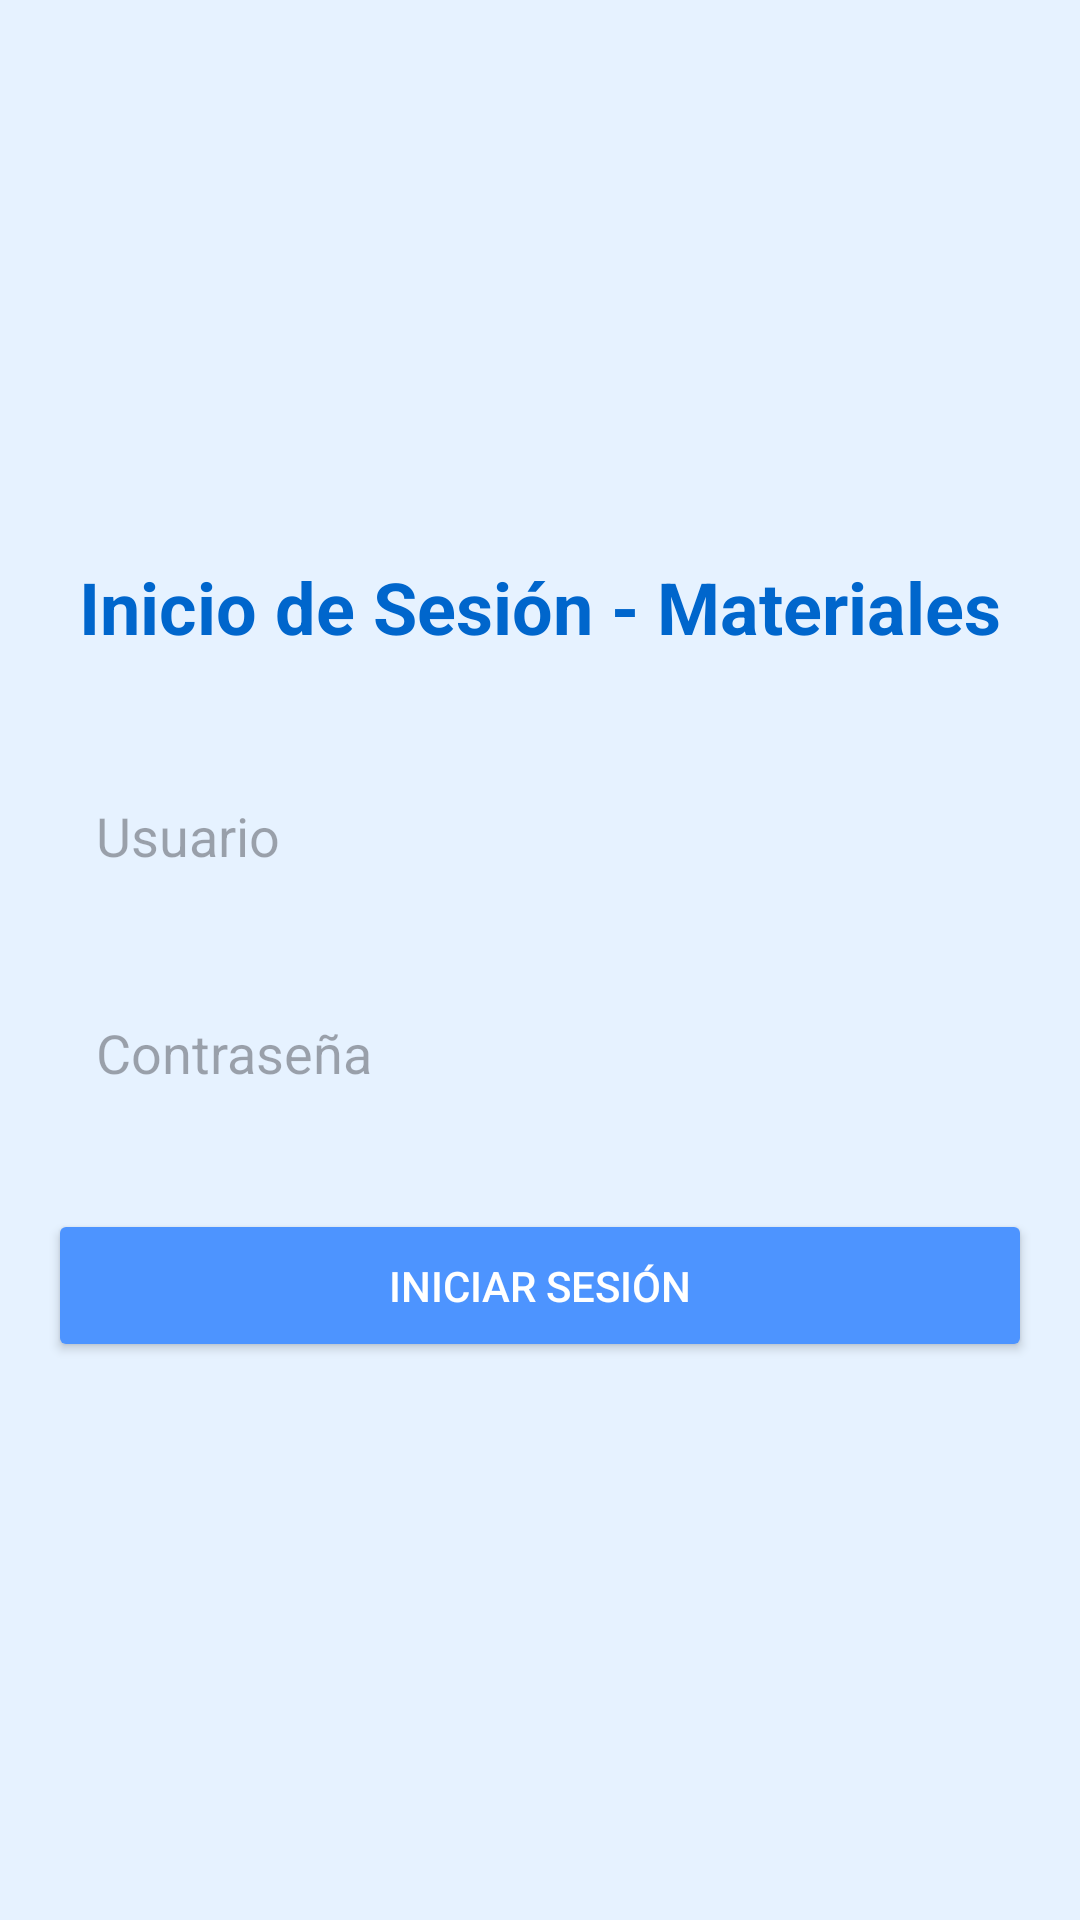

Layout XML and referenced resources for this Android screen:
<!-- AndroidManifest.xml: application theme Theme.Produccion -->
<!-- res/layout/activity_materials_login.xml -->
<?xml version="1.0" encoding="utf-8"?>
<LinearLayout xmlns:android="http://schemas.android.com/apk/res/android"
    xmlns:app="http://schemas.android.com/apk/res-auto"
    xmlns:tools="http://schemas.android.com/tools"
    android:layout_width="match_parent"
    android:layout_height="match_parent"
    android:orientation="vertical"
    android:gravity="center"
    android:padding="16dp"
    android:background="#E6F2FF"
    tools:context=".MaterialsLoginActivity">

    <TextView
        android:layout_width="wrap_content"
        android:layout_height="wrap_content"
        android:text="Inicio de Sesión - Materiales"
        android:textSize="24sp"
        android:textColor="#0066CC"
        android:textStyle="bold"
        android:layout_marginBottom="32dp"/>

    <EditText
        android:id="@+id/etUsername"
        android:layout_width="match_parent"
        android:layout_height="wrap_content"
        android:hint="Usuario"
        android:inputType="text"
        android:padding="16dp"
        android:background="@drawable/edit_text_background"
        android:layout_marginBottom="16dp"/>

    <EditText
        android:id="@+id/etPassword"
        android:layout_width="match_parent"
        android:layout_height="wrap_content"
        android:hint="Contraseña"
        android:inputType="textPassword"
        android:padding="16dp"
        android:background="@drawable/edit_text_background"
        android:layout_marginBottom="24dp"/>

    <Button
        android:id="@+id/btnLogin"
        android:layout_width="match_parent"
        android:layout_height="wrap_content"
        android:text="Iniciar Sesión"
        android:textColor="#FFFFFF"
        android:backgroundTint="#4D94FF"
        android:padding="16dp"/>

</LinearLayout>
<!-- resources referenced by this layout -->
<resources>
  <style name="Theme.Produccion" parent="Base.Theme.Produccion" />
  <style name="Base.Theme.Produccion" parent="Theme.Material3.DayNight.NoActionBar">
          
          
      </style>
</resources>
